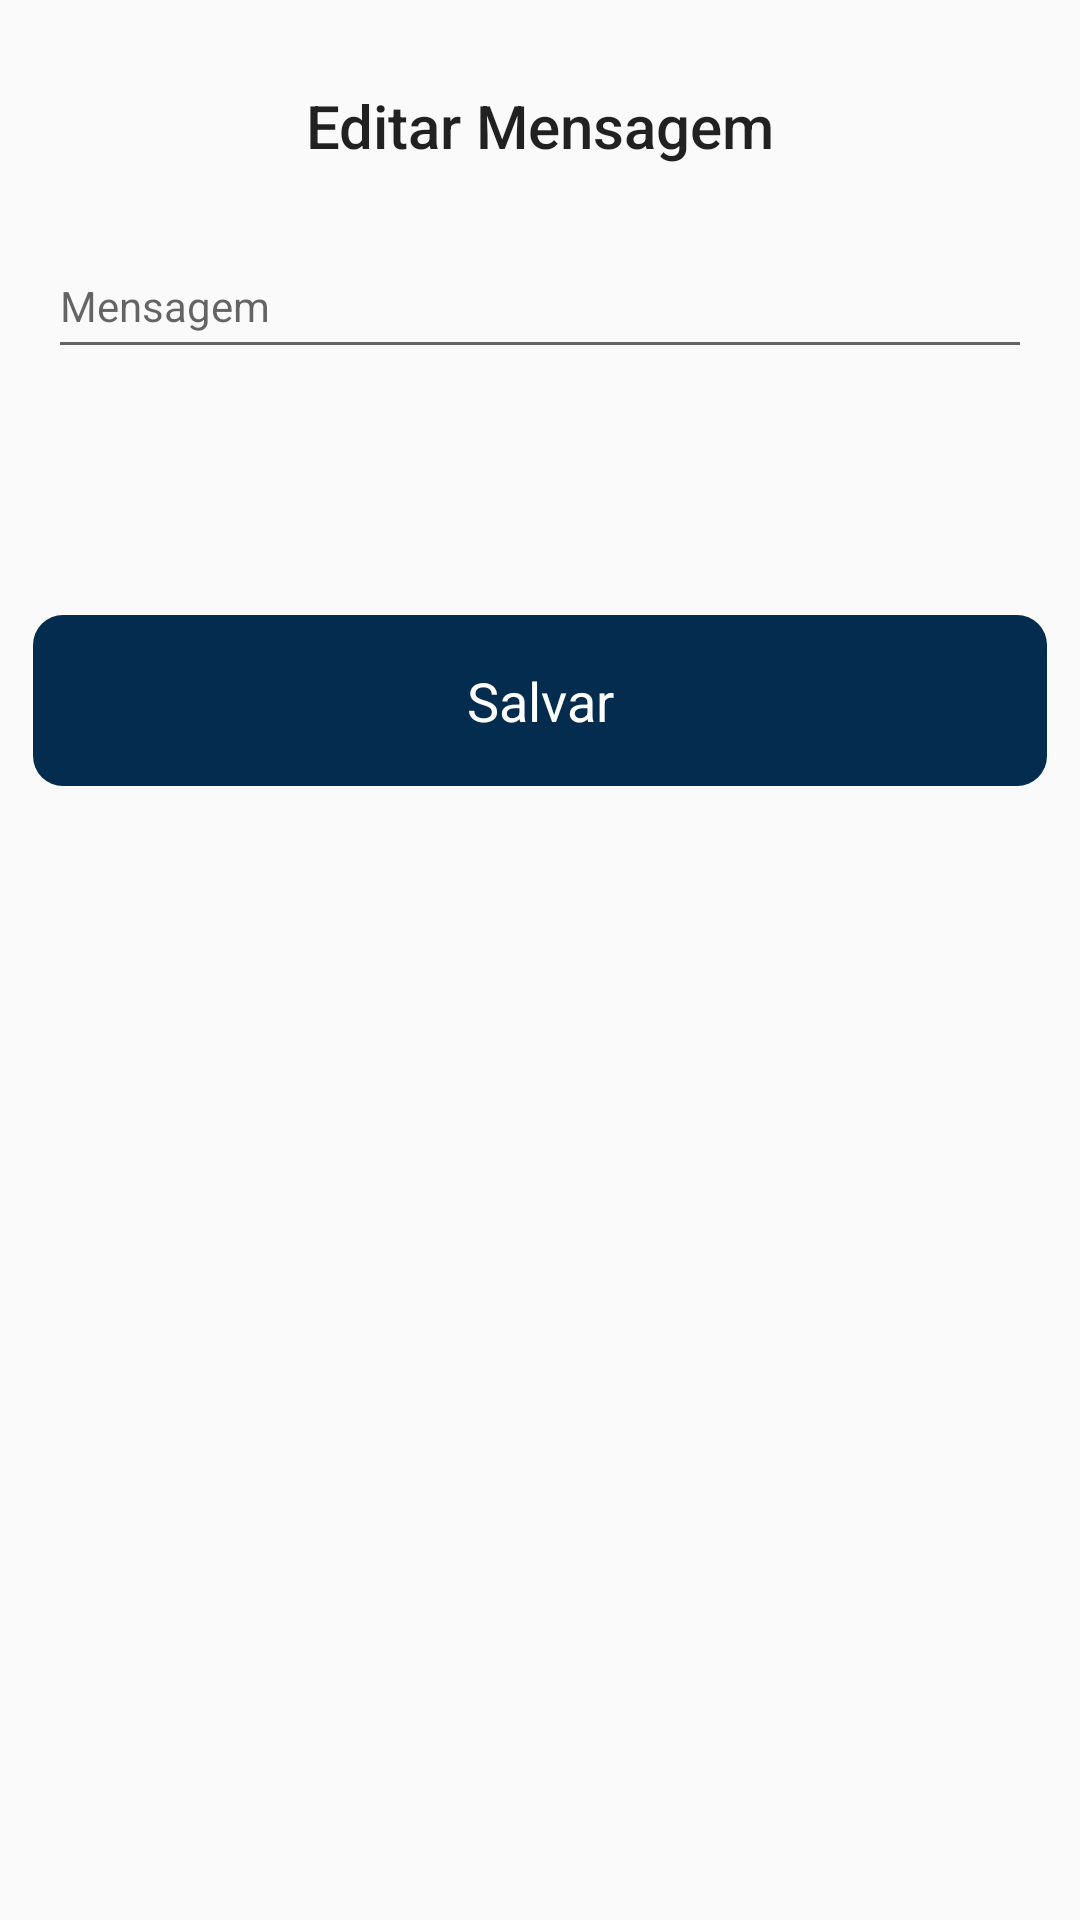

Reconstruct the res/layout file that produces this screen, plus the resources it refers to.
<!-- AndroidManifest.xml: application theme AppTheme -->
<!-- res/layout/activity_editar_mensagem.xml -->
<?xml version="1.0" encoding="utf-8"?>
<android.support.constraint.ConstraintLayout xmlns:android="http://schemas.android.com/apk/res/android"
    xmlns:app="http://schemas.android.com/apk/res-auto"
    xmlns:tools="http://schemas.android.com/tools"
    android:layout_width="fill_parent"
    android:layout_height="fill_parent"
    tools:context=".Atividades.FuncoesAdmin.Mensagens.EditarMensagemActivity">

    <LinearLayout
        android:id="@+id/linearLayout2"
        android:layout_width="match_parent"
        android:layout_height="63dp"
        android:layout_marginEnd="8dp"
        android:layout_marginStart="8dp"
        android:layout_marginTop="16dp"
        android:orientation="vertical"
        app:layout_constraintEnd_toEndOf="parent"
        app:layout_constraintStart_toStartOf="parent"
        app:layout_constraintTop_toBottomOf="@+id/numeroMatriculaAvaliador2">

        <LinearLayout
            android:layout_width="fill_parent"
            android:layout_height="wrap_content"
            android:baselineAligned="false"
            android:gravity="bottom"
            android:orientation="horizontal"
            tools:ignore="UselessParent">

            <LinearLayout
                android:layout_width="0dp"
                android:layout_height="wrap_content"
                android:layout_weight="1"
                android:gravity="center_horizontal"
                android:orientation="vertical"
                android:padding="3dp">

                <RelativeLayout
                    android:layout_width="wrap_content"
                    android:layout_height="wrap_content">

                    <Button
                        android:id="@+id/buttonSalvarAvaliador"
                        style="@style/Widget.AppCompat.Button.Colored"
                        android:layout_width="fill_parent"
                        android:layout_height="fill_parent"
                        android:background="@drawable/botao_arredondado"
                        android:backgroundTint="@color/colorPrimaryDark"
                        android:text="@string/salvar"
                        android:textAppearance="@style/TextAppearance.AppCompat.Medium"
                        android:textColor="@android:color/white" />


                </RelativeLayout>
            </LinearLayout>
        </LinearLayout>
    </LinearLayout>


    <TextView
        android:id="@+id/CriarAvaliador"
        android:layout_width="0dp"
        android:layout_height="36dp"
        android:layout_marginBottom="8dp"
        android:layout_marginEnd="24dp"
        android:layout_marginStart="24dp"
        android:layout_marginTop="24dp"
        android:gravity="center"
        android:text="Editar Mensagem"
        android:textAppearance="@android:style/TextAppearance.Material.DialogWindowTitle"
        app:layout_constraintBottom_toBottomOf="parent"
        app:layout_constraintEnd_toEndOf="parent"
        app:layout_constraintStart_toStartOf="parent"
        app:layout_constraintTop_toTopOf="parent"
        app:layout_constraintVertical_bias="0.0"
        app:layout_constraintVertical_chainStyle="spread_inside" />

    <android.support.design.widget.TextInputLayout
        android:id="@+id/nomeAvaliador2"
        android:layout_width="match_parent"
        android:layout_height="55dp"
        android:layout_marginEnd="16dp"
        android:layout_marginStart="16dp"
        android:layout_marginTop="8dp"
        app:layout_constraintTop_toBottomOf="@+id/CriarAvaliador">

        <EditText
            android:id="@+id/nomeAvaliador"
            android:layout_width="fill_parent"
            android:layout_height="fill_parent"
        android:ems="10"
        android:hint="Mensagem"
        android:inputType="textPersonName"
        android:singleLine="true"
        android:textAppearance="@style/TextAppearance.AppCompat.Small"
        android:textColorLink="@android:color/background_dark"
        app:layout_constraintEnd_toEndOf="parent"
        app:layout_constraintStart_toStartOf="parent" />
    </android.support.design.widget.TextInputLayout>

    <android.support.design.widget.TextInputLayout
        android:id="@+id/numeroMatriculaAvaliador2"
        android:layout_width="match_parent"
        android:layout_height="55dp"
        android:layout_marginEnd="16dp"
        android:layout_marginStart="16dp"
        android:layout_marginTop="8dp"
        app:layout_constraintTop_toBottomOf="@+id/nomeAvaliador2">

    <EditText
        android:id="@+id/numeroMatriculaAvaliador"
        android:layout_width="0dp"
        android:layout_height="45dp"
        android:layout_marginEnd="16dp"
        android:layout_marginStart="16dp"
        android:layout_marginTop="8dp"
        android:ems="10"
        android:hint="Tabela"
        android:inputType="number"
        android:singleLine="true"
        android:textAppearance="@style/TextAppearance.AppCompat.Small"
        app:layout_constraintEnd_toEndOf="parent"
        app:layout_constraintStart_toStartOf="parent" />
    </android.support.design.widget.TextInputLayout>

</android.support.constraint.ConstraintLayout>
<!-- resources referenced by this layout -->
<resources>
  <color name="colorPrimaryDark">#042c4f</color>
  <!-- drawable botao_arredondado (drawable) -->
  <?xml version="1.0" encoding="UTF-8"?>
  <shape xmlns:android="http://schemas.android.com/apk/res/android">
      <corners android:bottomLeftRadius="10dp"
          android:bottomRightRadius="10dp"
          android:topLeftRadius="10dp"
          android:topRightRadius="10dp" />
  </shape>
  <string name="salvar">Salvar</string>
  <style name="AppTheme" parent="Theme.AppCompat.Light.NoActionBar">
          
          <item name="colorPrimary">@color/colorPrimary</item>
          <item name="colorPrimaryDark">@color/colorPrimaryDark</item>
          <item name="colorAccent">@color/color</item>
      </style>
  <color name="colorPrimary">#436f91</color>
  <color name="color">#005699</color>
</resources>
